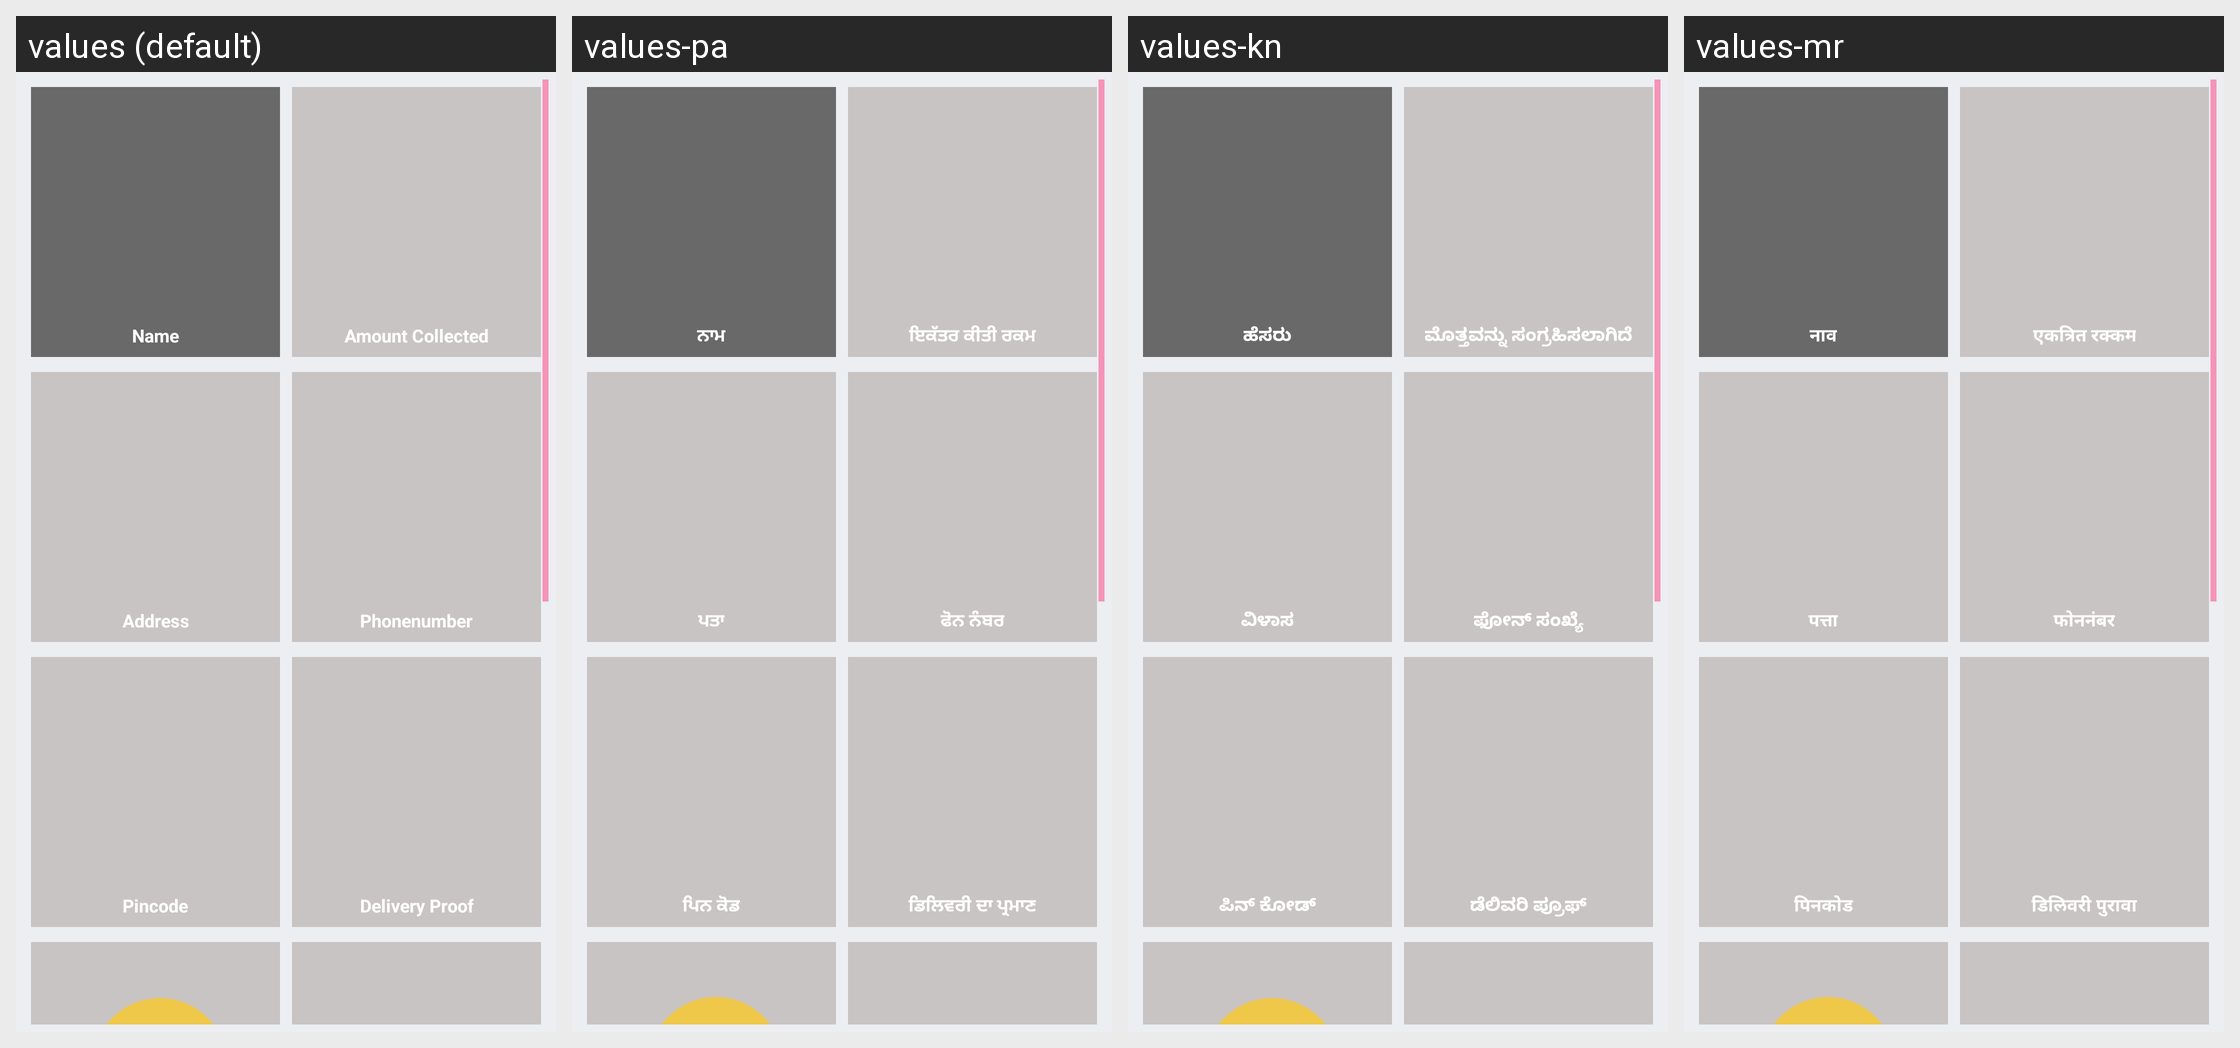

The same Android screen rendered under several of its app's locales, left to right. List the strings drawn on it with the default value and each locale's translation.
Android screen res/layout/activity_delivery.xml rendered under 4 locales, left to right: values (default), values-pa, values-kn, values-mr. Device: Nexus 5 (rendered at 1080×1920; each locale shown at half size, 540×960, under a caption strip naming it); theme AppTheme.
Other locales in the repository, not shown: values-as, values-be, values-en, values-hi, values-or, values-ta, values-te.
Strings drawn on this screen, with the default value and each locale's value (text and hints the layout hard-codes, and strings that could not be matched under every locale, appear in the picture but are not listed):

name
  values: Name
  values-pa: ਨਾਮ
  values-kn: ಹೆಸರು
  values-mr: नाव

amountcolled
  values: Amount Collected
  values-pa: ਇਕੱਤਰ ਕੀਤੀ ਰਕਮ
  values-kn: ಮೊತ್ತವನ್ನು ಸಂಗ್ರಹಿಸಲಾಗಿದೆ
  values-mr: एकत्रित रक्कम

address
  values: Address
  values-pa: ਪਤਾ
  values-kn: ವಿಳಾಸ
  values-mr: पत्ता

phnumber
  values: Phonenumber
  values-pa: ਫੋਨ ਨੰਬਰ
  values-kn: ಫೋನ್ ಸಂಖ್ಯೆ
  values-mr: फोननंबर

pincode
  values: Pincode
  values-pa: ਪਿਨ ਕੋਡ
  values-kn: ಪಿನ್ ಕೋಡ್
  values-mr: पिनकोड

delivery_proof
  values: Delivery Proof
  values-pa: ਡਿਲਿਵਰੀ ਦਾ ਪ੍ਰਮਾਣ
  values-kn: ಡೆಲಿವರಿ ಪ್ರೂಫ್
  values-mr: डिलिवरी पुरावा
